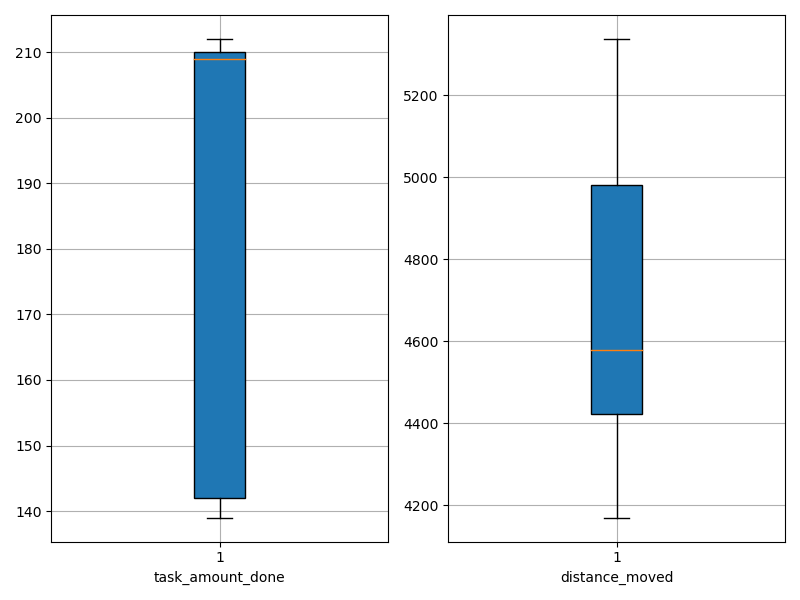

The file beside this chart, header and first rows:
agent_id, task_amount_done, distance_moved
0, 142.0, 4428
1, 140.0, 4246
2, 142.0, 4763
3, 210.0, 4441
4, 209.0, 4343
5, 208.0, 4964
6, 212.0, 4320
7, 210.0, 4663
8, 211.0, 4617
9, 210.0, 4169
10, 210.0, 4473
11, 209.0, 5228
12, 211.0, 4505
13, 210.0, 5204
14, 209.0, 5032
15, 139.0, 5093
16, 207.0, 4537
17, 139.0, 5337
18, 142.0, 4404
19, 140.0, 4698
